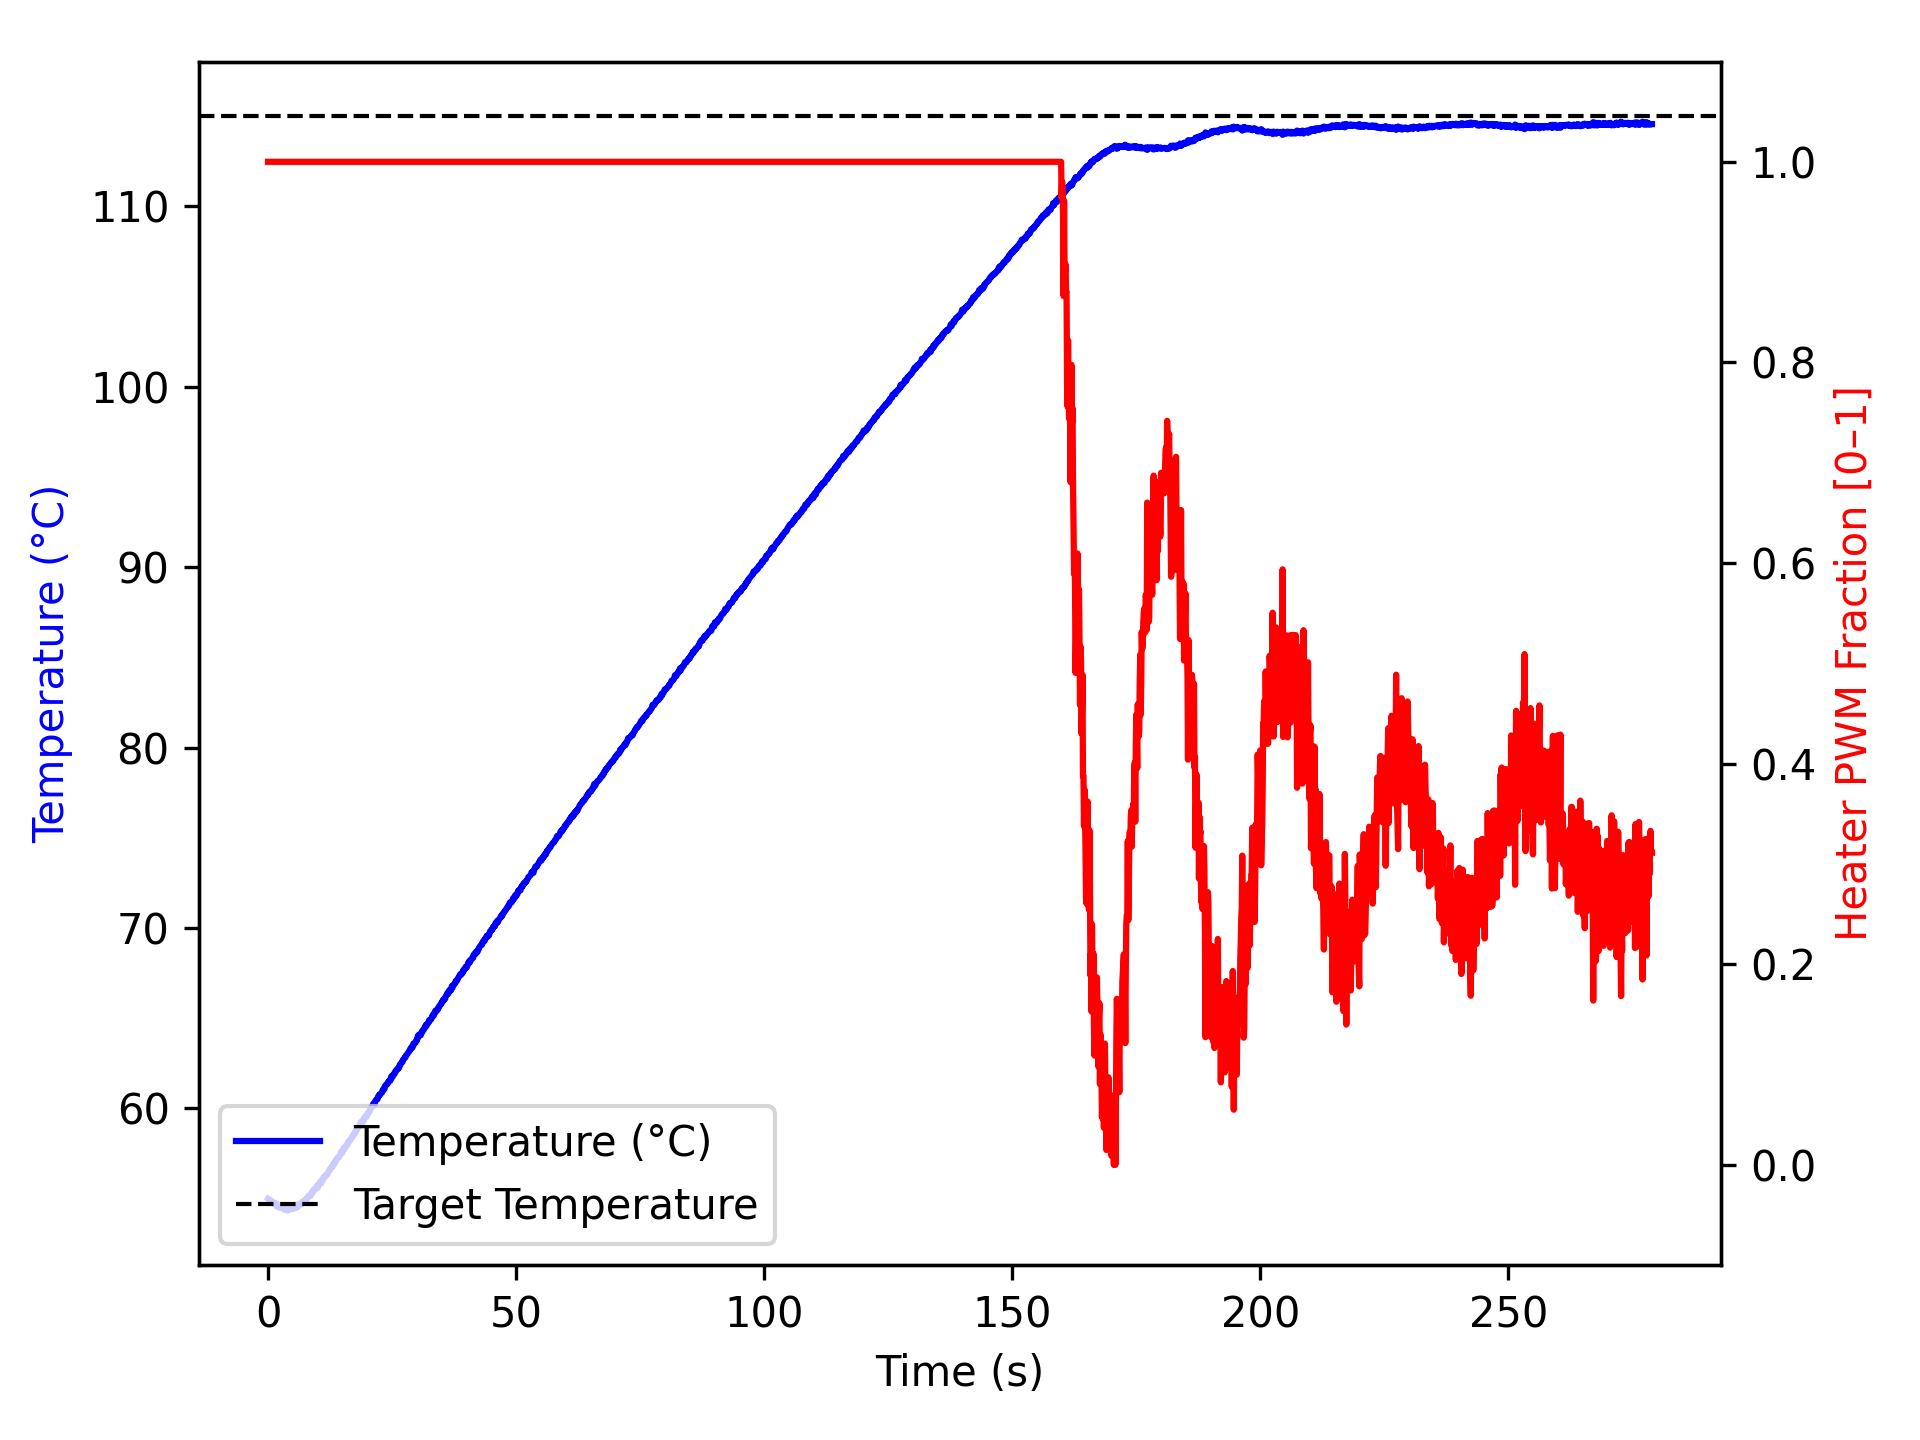

The table this chart was drawn from, first rows:
time_ms, temperature, heater
2, 54.99, 1.0
1104, 54.8, 1.0
1205, 54.7, 1.0
1307, 54.72, 1.0
1408, 54.74, 1.0
1508, 54.72, 1.0
1608, 54.74, 1.0
1708, 54.59, 1.0
1808, 54.7, 1.0
1908, 54.62, 1.0
2008, 54.57, 1.0
2108, 54.52, 1.0
2208, 54.55, 1.0
2308, 54.55, 1.0
2409, 54.5, 1.0
2509, 54.57, 1.0
2609, 54.56, 1.0
2710, 54.54, 1.0
2810, 54.52, 1.0
2910, 54.5, 1.0
3011, 54.47, 1.0
3111, 54.48, 1.0
3211, 54.43, 1.0
3311, 54.43, 1.0
3411, 54.38, 1.0
3511, 54.38, 1.0
3611, 54.4, 1.0
3711, 54.52, 1.0
3811, 54.41, 1.0
3911, 54.34, 1.0
4011, 54.38, 1.0
4111, 54.45, 1.0
4211, 54.38, 1.0
4311, 54.4, 1.0
4411, 54.43, 1.0
4511, 54.5, 1.0
4612, 54.45, 1.0
4714, 54.52, 1.0
4815, 54.42, 1.0
4916, 54.5, 1.0
5018, 54.48, 1.0
5119, 54.45, 1.0
5220, 54.48, 1.0
5321, 54.52, 1.0
5421, 54.47, 1.0
5521, 54.49, 1.0
5621, 54.5, 1.0
5721, 54.56, 1.0
5821, 54.52, 1.0
5921, 54.62, 1.0
6021, 54.54, 1.0
6122, 54.68, 1.0
6222, 54.63, 1.0
6322, 54.65, 1.0
6423, 54.66, 1.0
6523, 54.67, 1.0
6623, 54.75, 1.0
6725, 54.77, 1.0
6826, 54.7, 1.0
6927, 54.79, 1.0
... 2,711 more rows
